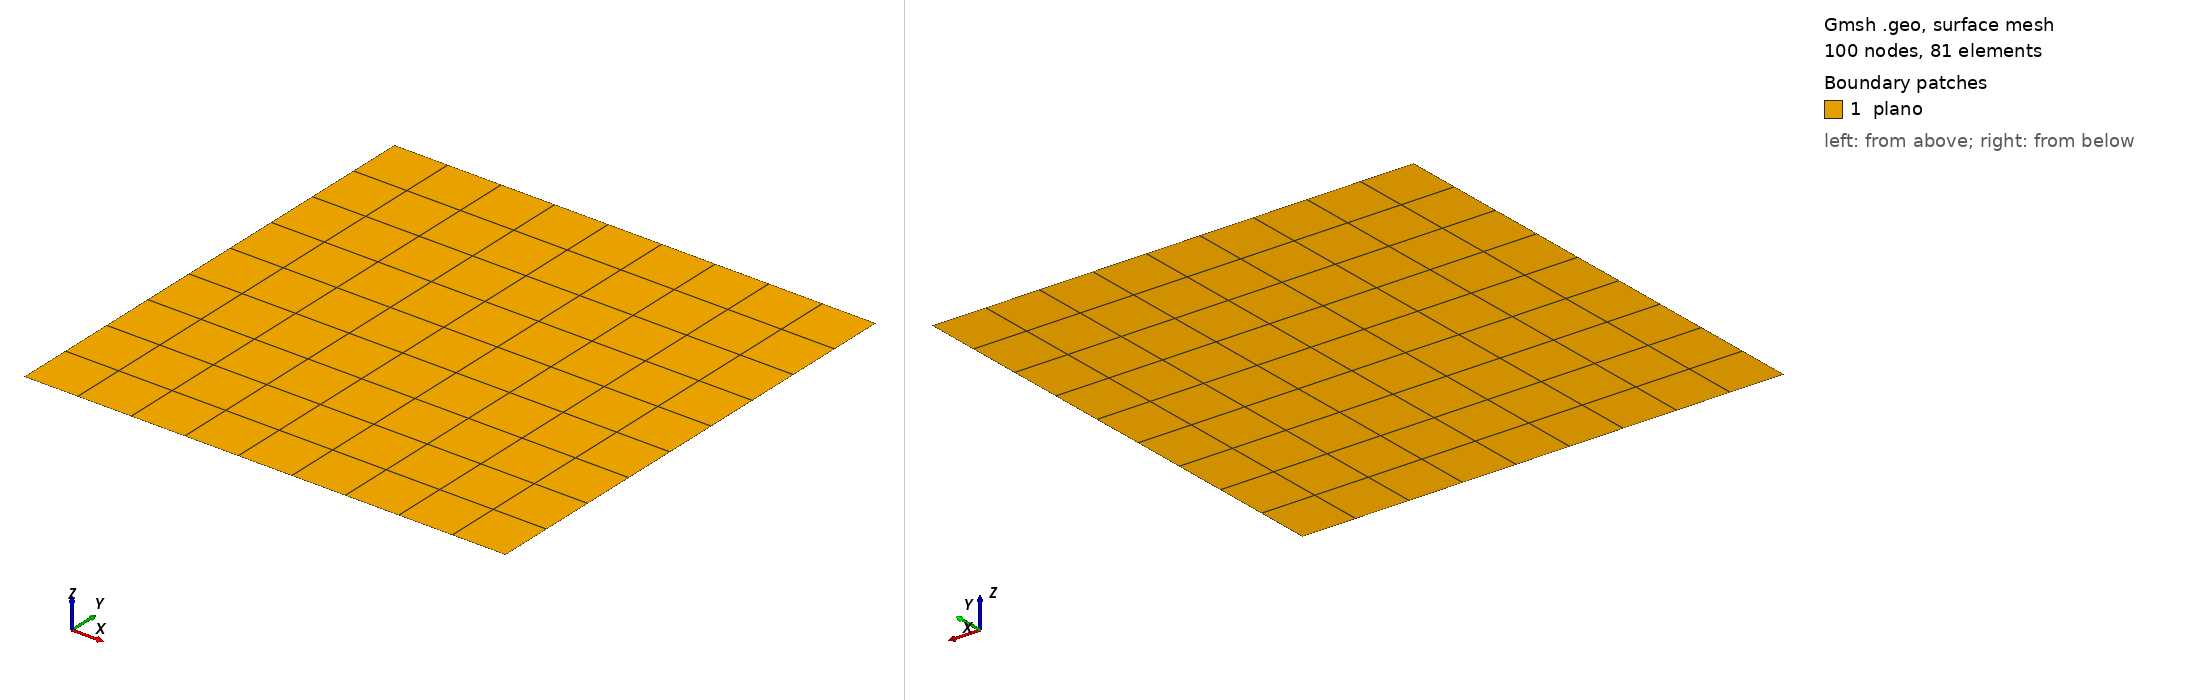

Gmsh geometry script, surface-meshed: 100 nodes, 81 surface elements. Boundary patches (legend numbers): 1 plano. Left view from above one corner, right view from below the opposite corner. Legend entries are the model's physical surfaces. The drawing asked Gmsh for element sizes between 1% and 20% of the model's largest extent; the script's own settings can give other sizes.

=== quad2.geo (drawn) ===
//+
SetFactory("OpenCASCADE");

Rectangle(1) = {0, 0, 0, 1, 1, 0};
//+
Physical Point("fix", 3) = {1};
//+
Physical Curve("contorno", 2) = {4, 1, 2, 3};
//+
Physical Surface("plano", 1) = {1};
//+
//Transfinite Surface {1};
//+
Transfinite Curve {4, 2} = 10 Using Progression 1;
//+
Transfinite Curve {1, 3} = 10 Using Progression 1;
//+
Recombine Surface {1};
//
Transfinite Surface {1};
